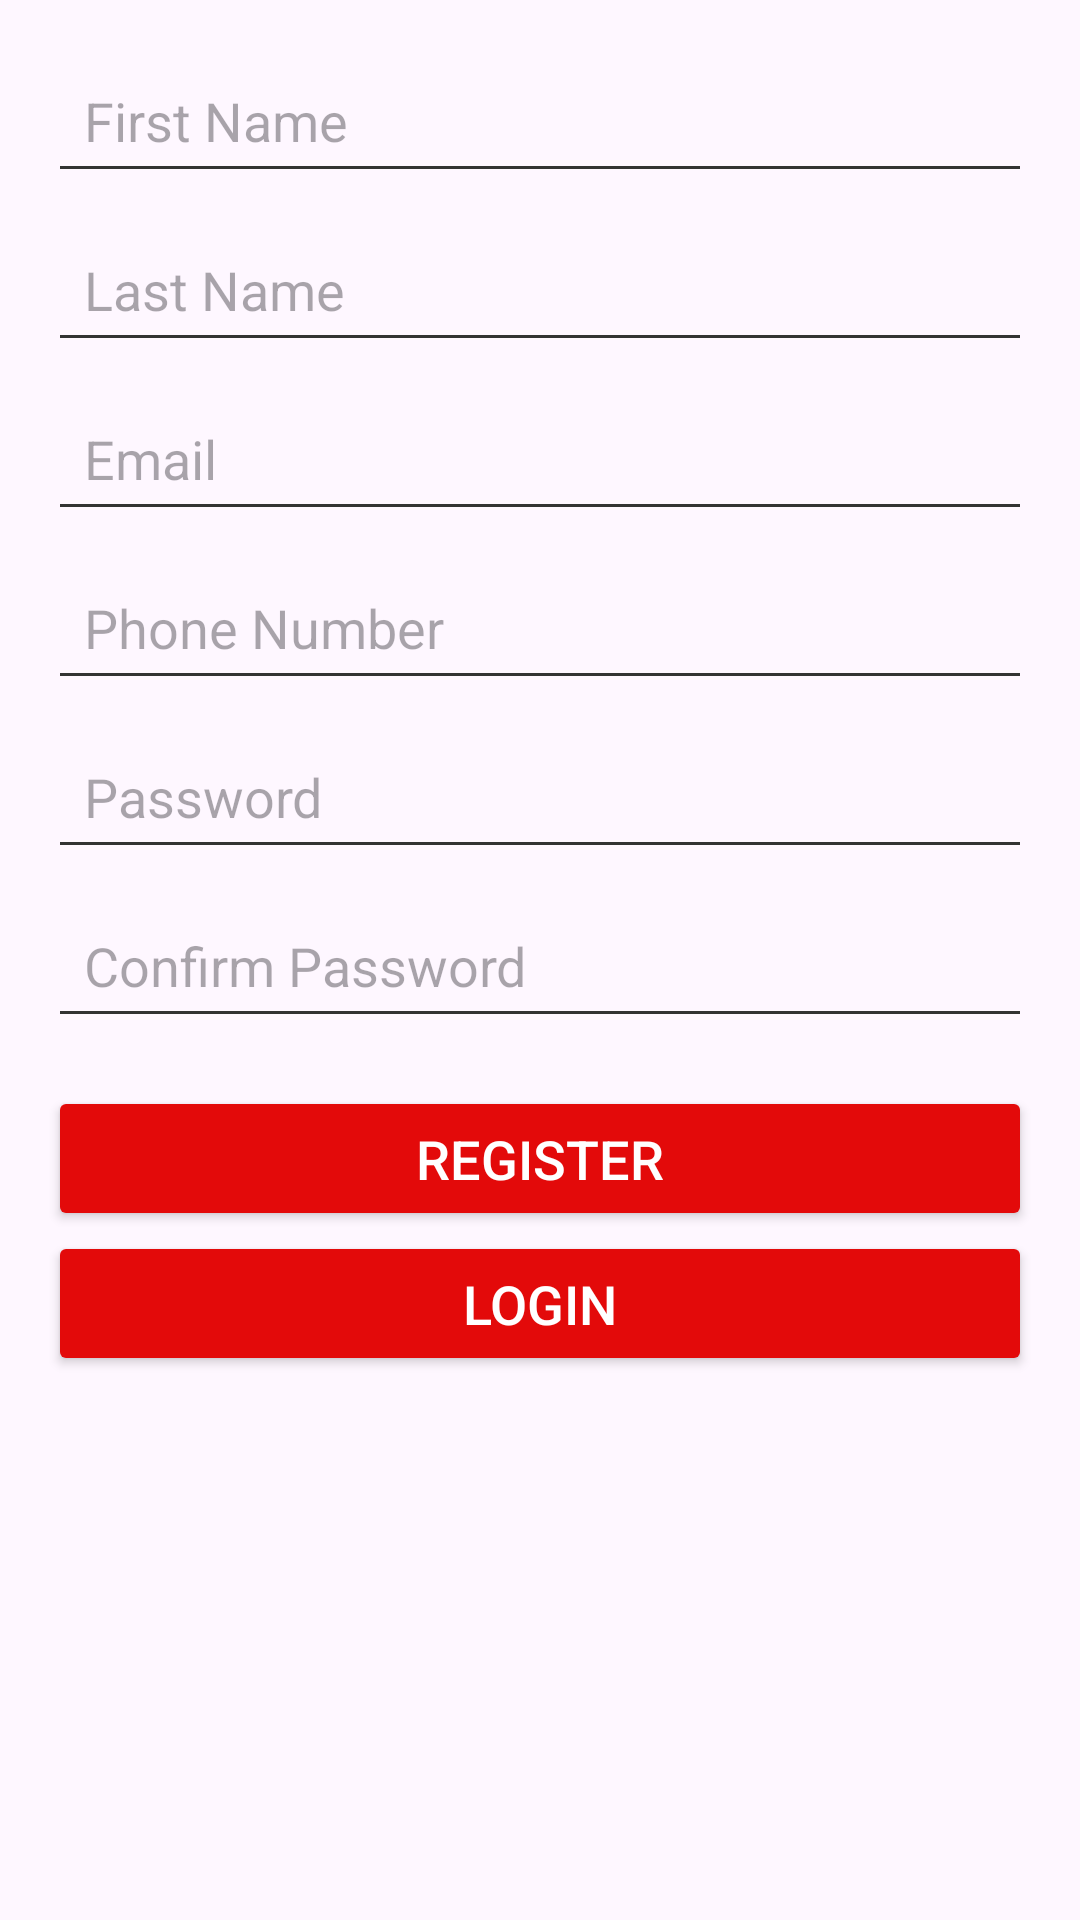

Here is an Android app screen rendered from its layout file. Give the layout XML and the strings, colors and styles it references.
<!-- AndroidManifest.xml: application theme Theme.Project_Hotel_Booking -->
<!-- res/layout/activity_reidter.xml -->
<?xml version="1.0" encoding="utf-8"?>
<LinearLayout xmlns:android="http://schemas.android.com/apk/res/android"
    xmlns:app="http://schemas.android.com/apk/res-auto"
    xmlns:tools="http://schemas.android.com/tools"
    android:layout_width="match_parent"
    android:layout_height="match_parent"
    android:orientation="vertical"
    android:padding="16dp"
    tools:context=".activity.Register_Activity">

    <EditText
        android:id="@+id/editTextFirstName"
        android:layout_width="match_parent"
        android:layout_height="wrap_content"
        android:hint="First Name"
        android:textSize="18sp"
        android:backgroundTint="#333333"
        android:padding="12dp"
        android:layout_marginBottom="8dp"/>

    <EditText
        android:id="@+id/editTextLastName"
        android:layout_width="match_parent"
        android:layout_height="wrap_content"
        android:hint="Last Name"
        android:textSize="18sp"
        android:backgroundTint="#333333"
        android:padding="12dp"
        android:layout_marginBottom="8dp"/>

    <EditText
        android:id="@+id/editTextEmail"
        android:layout_width="match_parent"
        android:layout_height="wrap_content"
        android:hint="Email"
        android:textSize="18sp"
        android:backgroundTint="#333333"
        android:padding="12dp"
        android:layout_marginBottom="8dp"/>

    <EditText
        android:id="@+id/editTextPhoneNumber"
        android:layout_width="match_parent"
        android:layout_height="wrap_content"
        android:hint="Phone Number"
        android:textSize="18sp"
        android:inputType="numberDecimal"
        android:backgroundTint="#333333"
        android:padding="12dp"
        android:layout_marginBottom="8dp"/>

    <EditText
        android:id="@+id/editTextPassword"
        android:layout_width="match_parent"
        android:layout_height="wrap_content"
        android:hint="Password"
        android:textSize="18sp"
        android:inputType="textPassword"
        android:backgroundTint="#333333"
        android:padding="12dp"
        android:layout_marginBottom="8dp"/>

    <EditText
        android:id="@+id/editTextConfirmPassword"
        android:layout_width="match_parent"
        android:layout_height="wrap_content"
        android:hint="Confirm Password"
        android:textSize="18sp"
        android:inputType="textPassword"
        android:backgroundTint="#333333"
        android:padding="12dp"
        android:layout_marginBottom="16dp"/>

    <Button
        android:id="@+id/buttonRegister"
        android:layout_width="match_parent"
        android:layout_height="wrap_content"
        android:text="Register"
        android:textSize="18sp"
        android:backgroundTint="#E30A0A"
        android:textColor="#FFFFFF"
        android:padding="12dp"/>
    <Button
        android:id="@+id/btnLogin"
        android:layout_width="match_parent"
        android:layout_height="wrap_content"
        android:text="Login"
        android:textSize="18sp"
        android:backgroundTint="#E30A0A"
        android:textColor="#FFFFFF"
        android:padding="12dp"/>
</LinearLayout>
<!-- resources referenced by this layout -->
<resources>
  <style name="Theme.Project_Hotel_Booking" parent="Base.Theme.Project_Hotel_Booking" />
  <style name="Base.Theme.Project_Hotel_Booking" parent="Theme.Material3.DayNight.NoActionBar">
          
          
      </style>
</resources>
